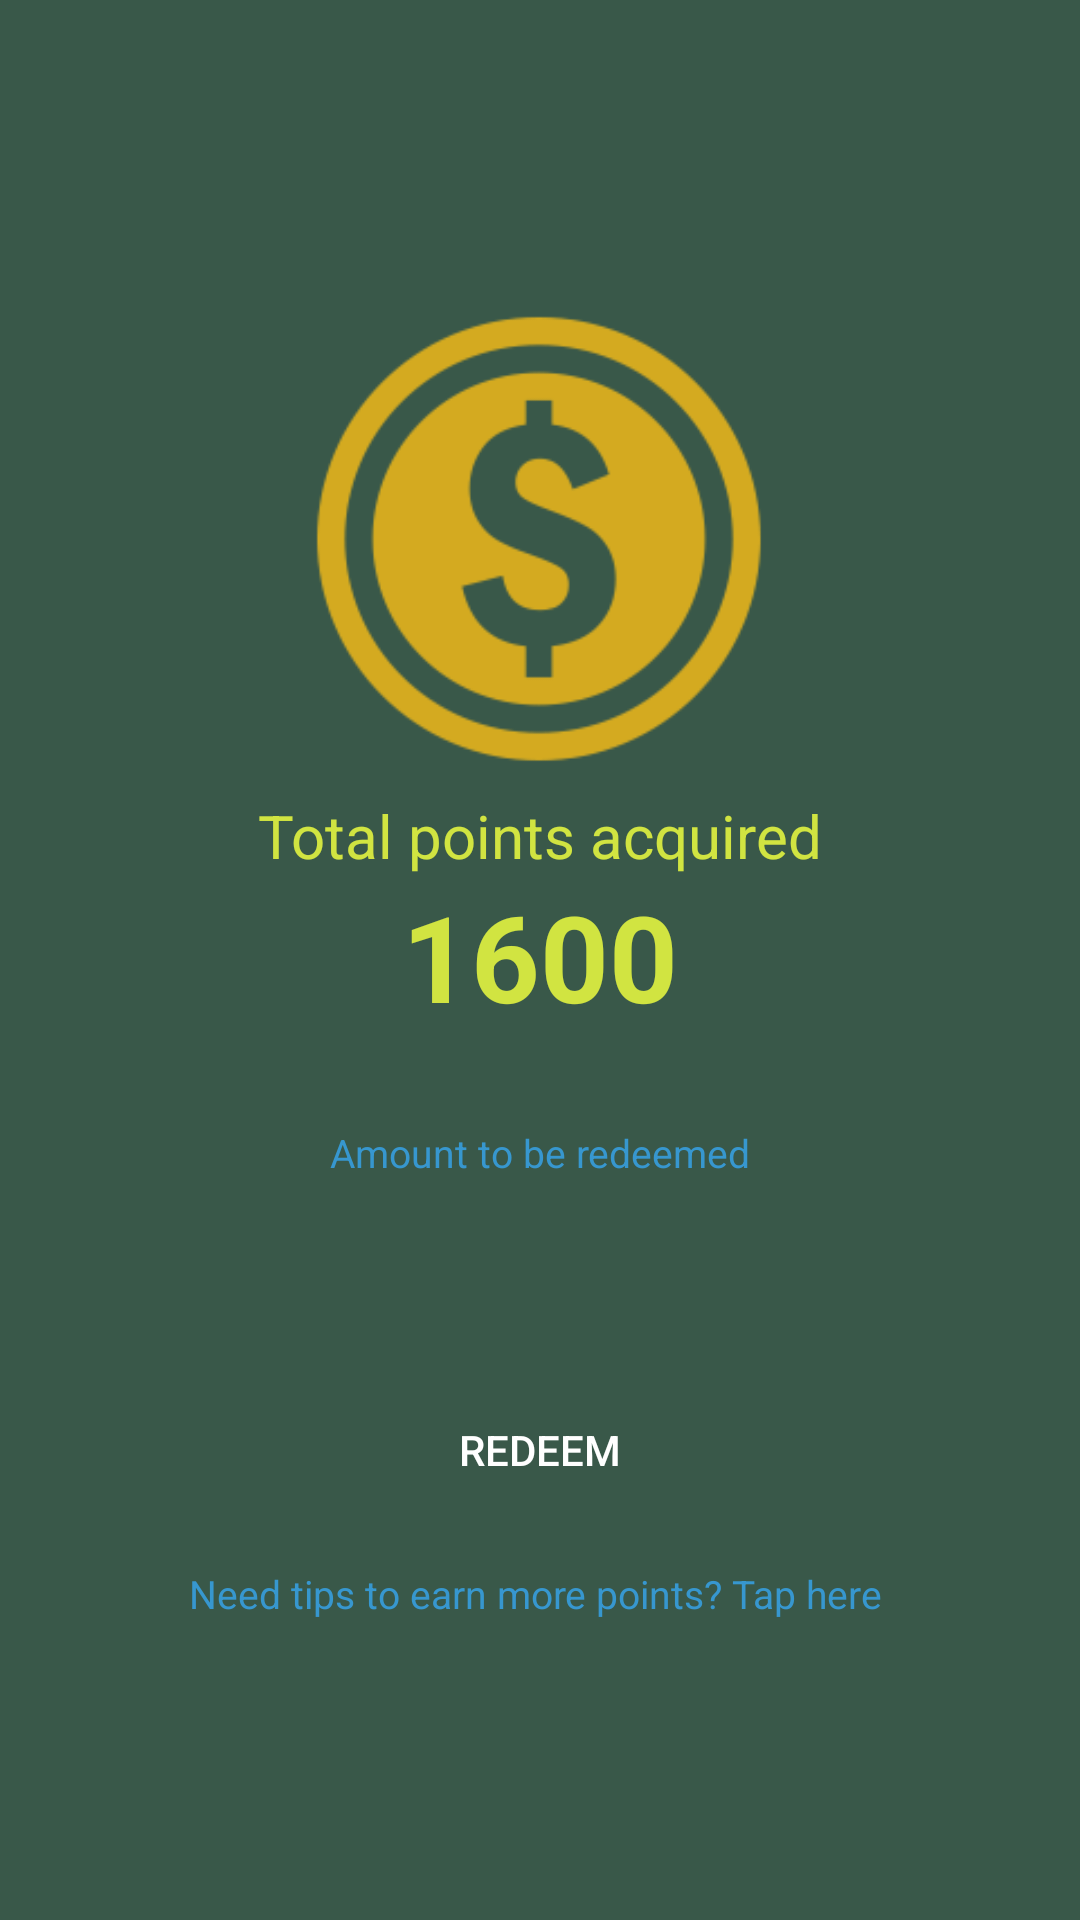

Here is an Android app screen rendered from its layout file. Give the layout XML and the strings, colors and styles it references.
<!-- AndroidManifest.xml: application theme AppTheme -->
<!-- res/layout/fragment_points.xml -->
<?xml version="1.0" encoding="utf-8"?>
<FrameLayout xmlns:android="http://schemas.android.com/apk/res/android"
    android:layout_width="match_parent"
    android:layout_height="match_parent"
    android:background="@color/dark_slate_grey">

    <LinearLayout
        xmlns:android="http://schemas.android.com/apk/res/android"
        android:id="@+id/tvEmpty"
        android:layout_width="match_parent"
        android:layout_height="wrap_content"
        android:orientation="vertical"
        android:layout_gravity="center"
        android:gravity="center"
        android:background="@color/dark_slate_grey">

        <ImageView
            android:layout_width="150dp"
            android:layout_height="150dp"
            android:layout_marginTop="10dp"
            android:layout_marginBottom="10dp"
            android:src="@drawable/points"/>

        <TextView
            android:id="@+id/tvPoints"
            android:layout_width="wrap_content"
            android:layout_height="wrap_content"
            android:text="Total points acquired"
            android:textSize="20sp"
            android:textColor="@color/grey"/>

        <TextView
            android:layout_width="wrap_content"
            android:layout_height="wrap_content"
            android:text="1600"
            android:textSize="40sp"
            android:textColor="@color/grey"
            android:textAlignment="center"
            android:textStyle="bold"/>

        <LinearLayout
            android:layout_width="match_parent"
            android:layout_height="wrap_content"
            android:orientation="vertical"
            android:padding="5dp"
            android:layout_marginTop="20dp">

            <TextView
                android:layout_width="match_parent"
                android:layout_height="wrap_content"
                android:text="Amount to be redeemed"
                android:layout_margin="5dp"
                android:textColor="@color/headings"
                android:textSize="13sp"
                android:layout_gravity="center"
                android:gravity="center"/>

            <EditText
                android:id="@+id/et_redeemvalue"
                android:layout_width="match_parent"
                android:layout_height="wrap_content"
                android:fontFamily="sans-serif-light"
                android:inputType="textCapWords"
                android:background="@drawable/text_view_border"
                android:padding="10dp"
                android:layout_margin="5dp"
                android:textColor="#000000"
                android:textSize="18sp"
                android:textAlignment="center"/>

        </LinearLayout>

        <Button
            android:id="@+id/btnRedeem"
            android:layout_width="match_parent"
            android:layout_height="wrap_content"
            android:layout_marginBottom="10dp"
            android:layout_marginTop="2dp"
            android:layout_marginRight="5dp"
            android:layout_marginLeft="5dp"
            android:background="@drawable/button_background"
            android:text="Redeem"
            android:textColor="@android:color/white" />

        <TextView
            android:layout_width="match_parent"
            android:layout_height="wrap_content"
            android:text="Need tips to earn more points? Tap here "
            android:layout_margin="5dp"
            android:textColor="@color/headings"
            android:textSize="13sp"
            android:layout_gravity="center"
            android:gravity="center"/>

    </LinearLayout>


</FrameLayout>
<!-- resources referenced by this layout -->
<resources>
  <color name="dark_slate_grey">#395849</color>
  <color name="grey">#d1e441</color>
  <color name="headings">#3797CF</color>
  <!-- drawable points: png bitmap (drawable-v24, 28459 bytes) -->
  <style name="AppTheme" parent="Theme.AppCompat.Light.NoActionBar">
          
          <item name="colorPrimary">@color/green_400</item>
          <item name="colorPrimaryDark">@color/colorPrimaryDark</item>
          <item name="colorAccent">@color/colorAccent</item>
      </style>
  <color name="green_400">#66bb6a</color>
  <color name="colorPrimaryDark">#fc850f</color>
  <color name="colorAccent">#d1e441</color>
</resources>
